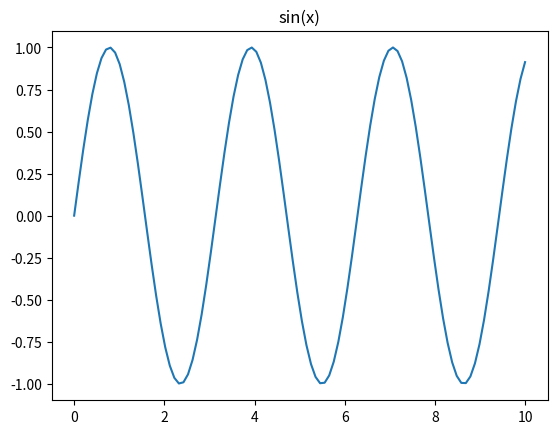
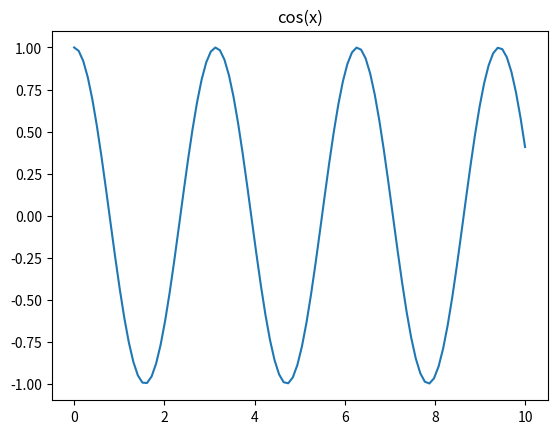

Reproduce these figures in Python, in order.
import matplotlib.pyplot as plt
import numpy as np


x = np.linspace(0, 10, 100)

fig1 = plt.figure('figure1')
plt.clf()
plt.title('sin(x)')
plt.plot(x, np.sin(x))
plt.draw()
plt.show(block=False)


fig2 = plt.figure('figure2')
plt.clf()
plt.title('cos(x)')
plt.plot(x, np.cos(x))
plt.draw()
plt.show(block=False)

plt.waitforbuttonpress(timeout=3)

fig1 = plt.figure('figure1')
plt.clf()
plt.title('sin(x)')
plt.plot(x, np.sin(2*x))
plt.draw()
plt.show(block=False)


fig2 = plt.figure('figure2')
plt.clf()
plt.title('cos(x)')
plt.plot(x, np.cos(2*x))
plt.show(block=False)
plt.draw()
plt.waitforbuttonpress(timeout=3)